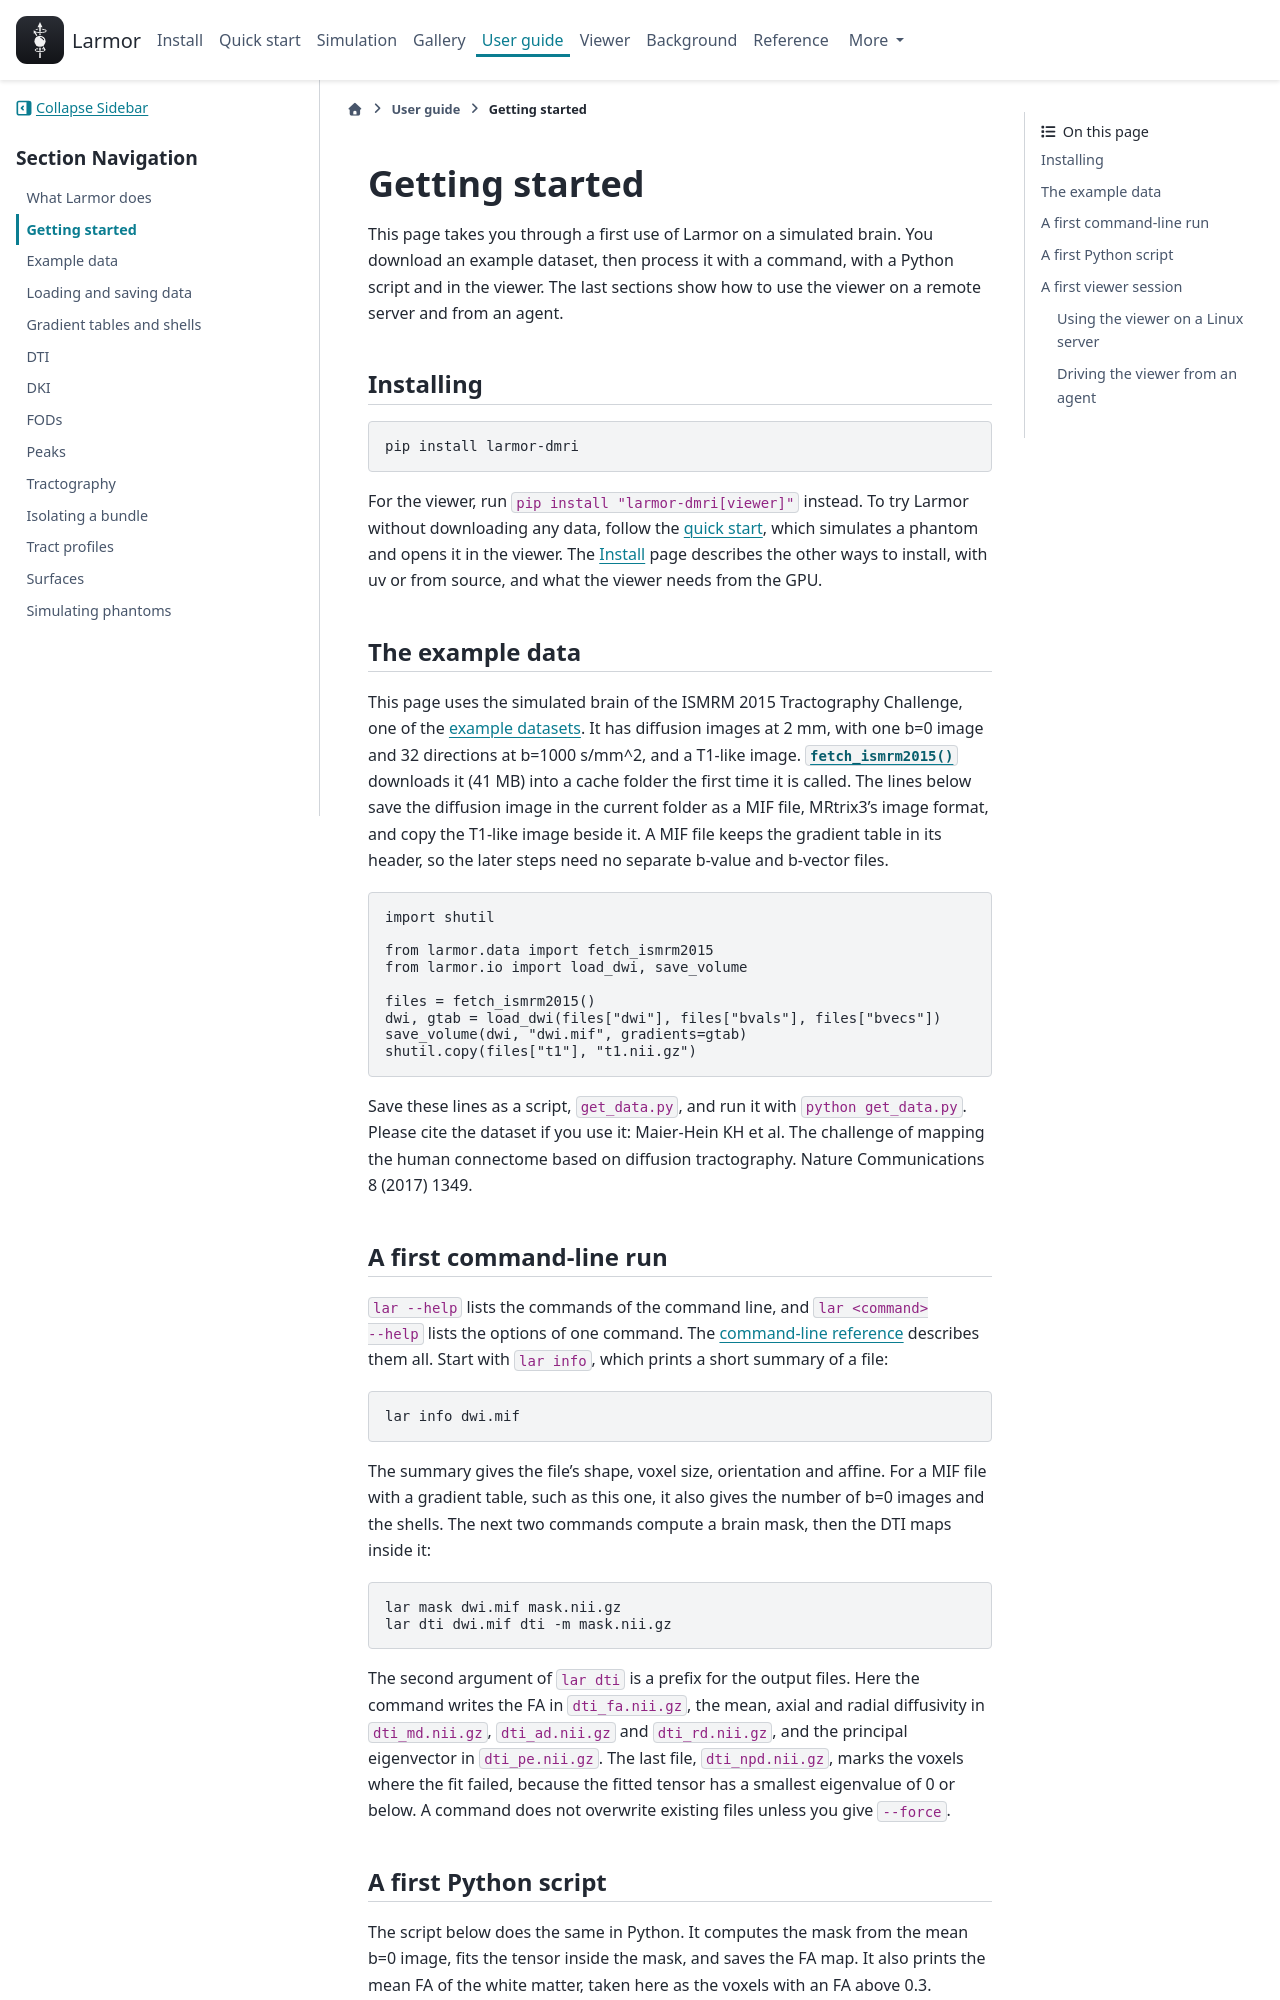

repository: larmor-dmri/larmor · page: getting-started/index.html · generator: sphinx

---
myst:
  html_meta:
    description: "A first use of Larmor on a simulated brain: the example data, the lar command line, a Python script and the BrainViewer viewer, also on a remote server or driven by an agent."
---

# Getting started

This page takes you through a first use of Larmor on a simulated brain. You download an example dataset, then
process it with a command, with a Python script and in the viewer. The last sections show how to use the viewer
on a remote server and from an agent.

## Installing

```sh
pip install larmor-dmri
```

For the viewer, run `pip install "larmor-dmri[viewer]"` instead. To try Larmor without downloading any data,
follow the [quick start](quick-start.md), which simulates a phantom and opens it in the viewer. The
[Install](install.md) page describes the other ways to install, with uv or from source, and what the viewer needs
from the GPU.

## The example data

This page uses the simulated brain of the ISMRM 2015 Tractography Challenge, one of the
[example datasets](example-data.md). It has diffusion images at 2 mm, with one b=0 image and 32 directions at
b=1000 s/mm^2, and a T1-like image. {py:func}`~larmor.data.fetch_ismrm2015` downloads it (41 MB) into a cache
folder the first time it is called. The lines below save the diffusion image in the current folder as a MIF file,
MRtrix3's image format, and copy the T1-like image beside it. A MIF file keeps the gradient table in its header,
so the later steps need no separate b-value and b-vector files.

<!-- needs: example-data -->
```python
import shutil

from larmor.data import fetch_ismrm2015
from larmor.io import load_dwi, save_volume

files = fetch_ismrm2015()
dwi, gtab = load_dwi(files["dwi"], files["bvals"], files["bvecs"])
save_volume(dwi, "dwi.mif", gradients=gtab)
shutil.copy(files["t1"], "t1.nii.gz")
```

Save these lines as a script, `get_data.py`, and run it with `python get_data.py`. Please cite the dataset if you
use it: Maier-Hein KH et al. The challenge of mapping the human connectome based on diffusion tractography. Nature
Communications 8 (2017) 1349.

## A first command-line run

`lar --help` lists the commands of the command line, and `lar <command> --help` lists the options of one command.
The [command-line reference](cli.md) describes them all. Start with `lar info`, which prints a short summary of a
file:

<!-- needs: example-data -->
```bash
lar info dwi.mif
```

The summary gives the file's shape, voxel size, orientation and affine. For a MIF file with a gradient table, such
as this one, it also gives the number of b=0 images and the shells. The next two commands compute a brain mask,
then the DTI maps inside it:

<!-- needs: example-data -->
```bash
lar mask dwi.mif mask.nii.gz
lar dti dwi.mif dti -m mask.nii.gz
```

The second argument of `lar dti` is a prefix for the output files. Here the command writes the FA in
`dti_fa.nii.gz`, the mean, axial and radial diffusivity in `dti_md.nii.gz`, `dti_ad.nii.gz` and `dti_rd.nii.gz`,
and the principal eigenvector in `dti_pe.nii.gz`. The last file, `dti_npd.nii.gz`, marks the voxels where the fit
failed, because the fitted tensor has a smallest eigenvalue of 0 or below. A command does not overwrite existing
files unless you give `--force`.
